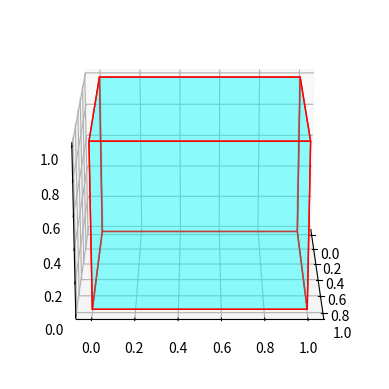

Write the Python code that produced this figure.
import numpy as np
import matplotlib.pyplot as plt
from mpl_toolkits.mplot3d.art3d import Poly3DCollection
from matplotlib.animation import FuncAnimation

# Define cube vertices
vertices = np.array([[0, 0, 0],
                      [1, 0, 0],
                      [1, 1, 0],
                      [0, 1, 0],
                      [0, 0, 1],
                      [1, 0, 1],
                      [1, 1, 1],
                      [0, 1, 1]])

# Define cube faces
faces = [[vertices[0], vertices[1], vertices[2], vertices[3]],
         [vertices[4], vertices[5], vertices[6], vertices[7]],
         [vertices[0], vertices[1], vertices[5], vertices[4]],
         [vertices[2], vertices[3], vertices[7], vertices[6]],
         [vertices[1], vertices[2], vertices[6], vertices[5]],
         [vertices[4], vertices[7], vertices[3], vertices[0]]]

# Create a figure and axis
fig = plt.figure()
ax = fig.add_subplot(111, projection='3d')

# Initialize the cube
cube = Poly3DCollection(faces, facecolors='cyan', linewidths=1, edgecolors='r', alpha=.25)
ax.add_collection3d(cube)

# Define the update function for the animation
def update(angle):
    ax.view_init(elev=20, azim=angle)
    return cube,

# Create the animation
ani = FuncAnimation(fig, update, frames=np.arange(0, 360, 2), interval=50, blit=True)

plt.show()
